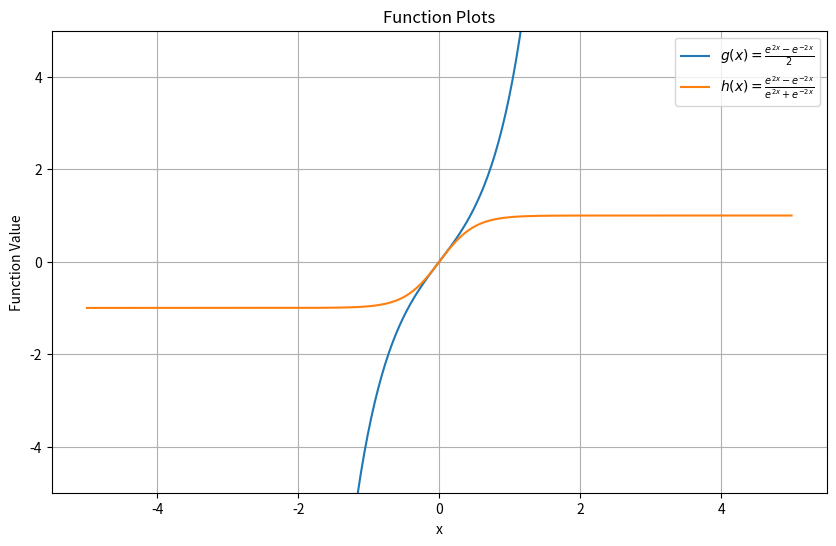

Recreate this plot in Python.
import numpy as np
import matplotlib.pyplot as plt

def g(x):
    return (np.exp(2*x) - np.exp(-2*x)) / 2

def h(x):
    return (np.exp(2*x) - np.exp(-2*x)) / (np.exp(2*x) + np.exp(-2*x))

x = np.linspace(-5, 5, 400)
g_values = g(x)
h_values = h(x)

plt.figure(figsize=(10, 6))
plt.plot(x, g_values, label='$g(x) = \\frac{e^{2x} - e^{-2x}}{2}$')
plt.plot(x, h_values, label='$h(x) = \\frac{e^{2x} - e^{-2x}}{e^{2x} + e^{-2x}}$')
plt.xlabel('x')
plt.ylabel('Function Value')
plt.title('Function Plots')
plt.legend()
plt.grid(True)
plt.ylim(-5, 5)
plt.show()